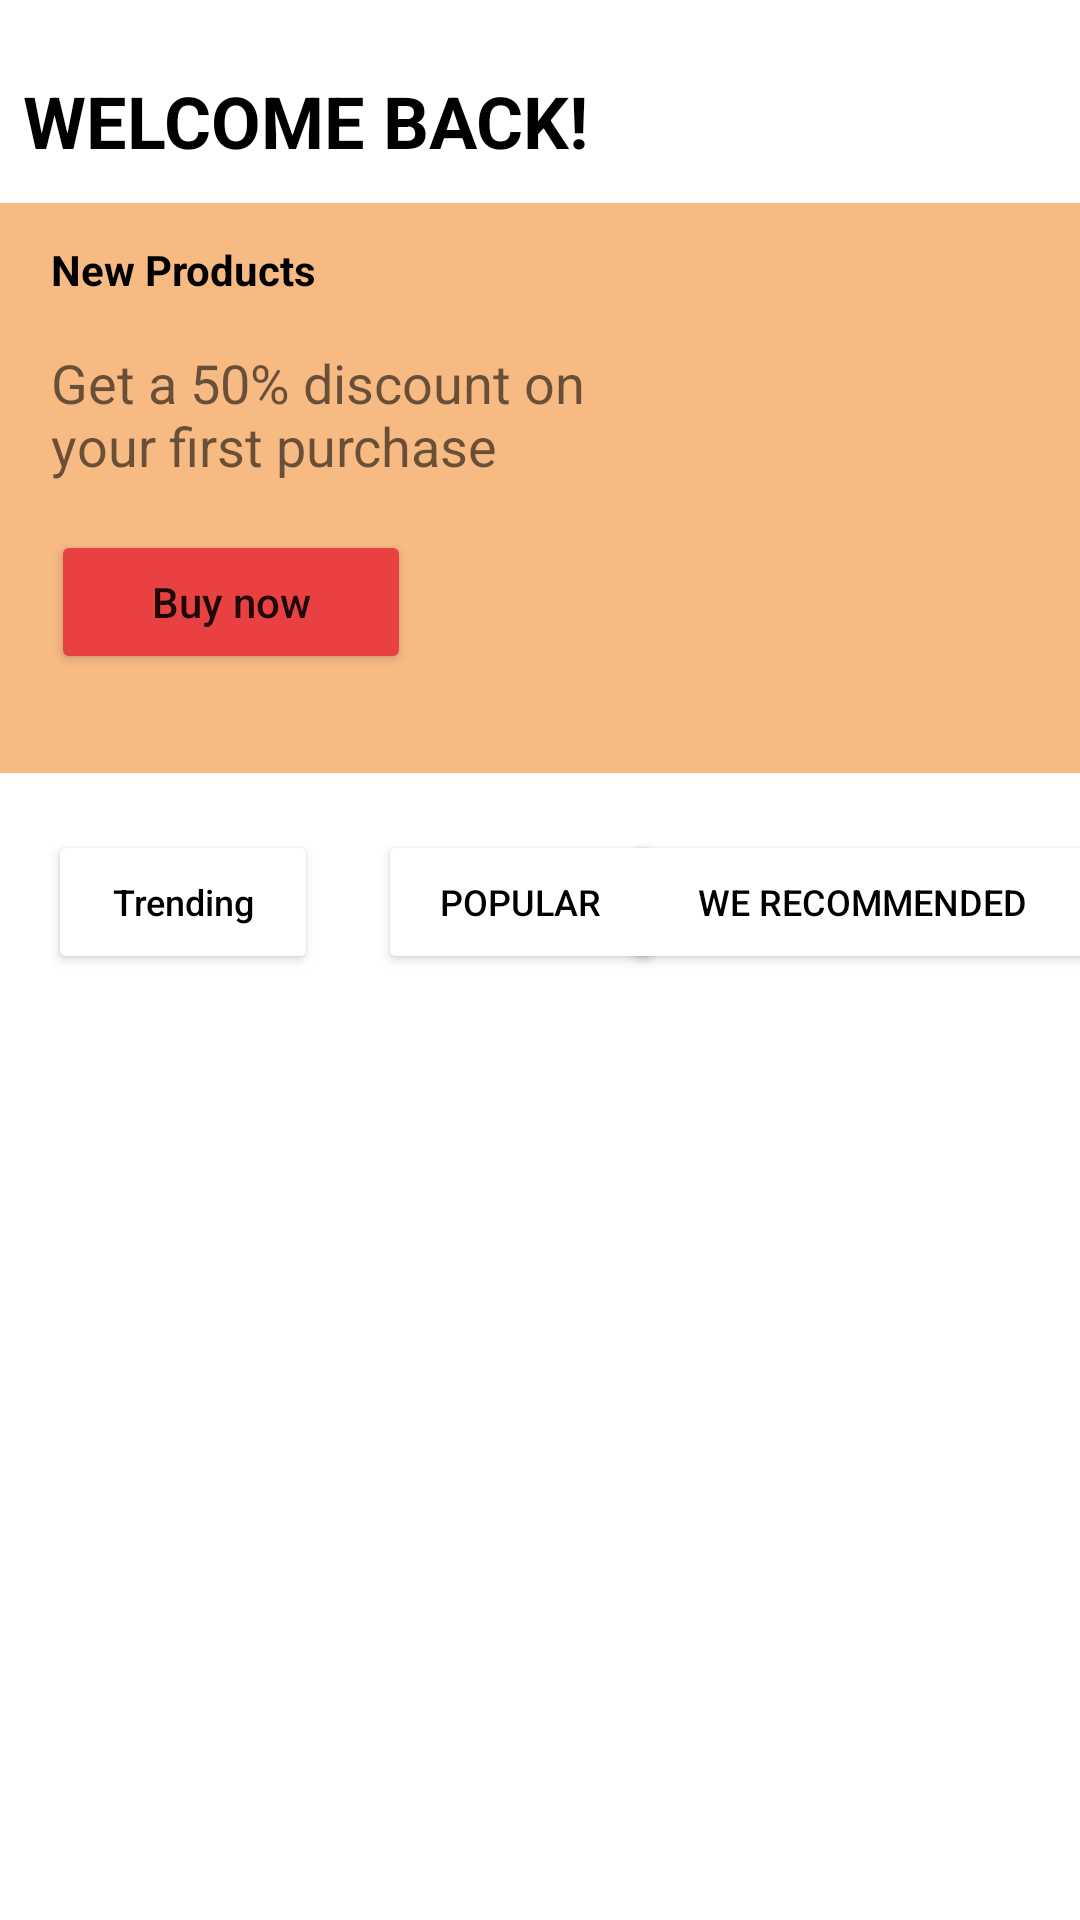

Android layout source for this screen:
<!-- AndroidManifest.xml: application theme Theme.AndroidGiuaKy -->
<!-- res/layout/activity_bicycle.xml -->
<?xml version="1.0" encoding="utf-8"?>
<androidx.constraintlayout.widget.ConstraintLayout xmlns:android="http://schemas.android.com/apk/res/android"
    xmlns:app="http://schemas.android.com/apk/res-auto"
    xmlns:tools="http://schemas.android.com/tools"
    android:layout_width="match_parent"
    android:layout_height="match_parent"
    tools:context=".BicycleActivity">

    <TextView
        android:id="@+id/textView3"
        android:layout_width="wrap_content"
        android:layout_height="wrap_content"
        android:layout_marginTop="24dp"
        android:text="WELCOME BACK!"
        android:textColor="@color/black"
        android:textSize="24dp"
        android:textStyle="bold"
        app:layout_constraintEnd_toEndOf="parent"
        app:layout_constraintHorizontal_bias="0.045"
        app:layout_constraintStart_toStartOf="parent"
        app:layout_constraintTop_toTopOf="parent" />

    <View
        android:id="@+id/view"
        android:layout_width="match_parent"
        android:layout_height="190dp"
        android:background="#F7BA83"
        android:backgroundTint="#F7BA83"
        app:layout_constraintBottom_toBottomOf="parent"
        app:layout_constraintEnd_toEndOf="parent"
        app:layout_constraintHorizontal_bias="0.0"
        app:layout_constraintStart_toStartOf="parent"
        app:layout_constraintTop_toBottomOf="@+id/textView3"
        app:layout_constraintVertical_bias="0.029" />

    <TextView
        android:id="@+id/textView4"
        android:layout_width="wrap_content"
        android:layout_height="wrap_content"
        android:layout_marginTop="24dp"
        android:text="New Products"
        android:textColor="@color/black"
        android:textStyle="bold"
        app:layout_constraintEnd_toEndOf="parent"
        app:layout_constraintHorizontal_bias="0.035"
        app:layout_constraintStart_toStartOf="@+id/textView3"
        app:layout_constraintTop_toBottomOf="@+id/textView3" />

    <TextView
        android:id="@+id/textView5"
        android:layout_width="200dp"
        android:layout_height="wrap_content"
        android:layout_marginTop="16dp"
        android:textColor="@color/black"
        android:alpha="0.58"
        android:gravity="center|start"
        android:text="Get a 50% discount on your first purchase"
        android:textSize="18dp"
        app:layout_constraintEnd_toEndOf="parent"
        app:layout_constraintHorizontal_bias="0.0"
        app:layout_constraintStart_toStartOf="@+id/textView4"
        app:layout_constraintTop_toBottomOf="@+id/textView4" />

    <Button
        android:id="@+id/btn_buy_now"
        android:layout_width="120dp"
        android:layout_height="wrap_content"
        android:layout_marginTop="16dp"
        android:backgroundTint="#E94141"
        android:text="Buy now"
        android:textAllCaps="false"
        app:layout_constraintEnd_toEndOf="@+id/view"
        app:layout_constraintHorizontal_bias="0.0"
        app:layout_constraintStart_toStartOf="@+id/textView5"
        app:layout_constraintTop_toBottomOf="@+id/textView5" />

    <ImageView
        android:id="@+id/imageView"
        android:layout_width="150dp"
        android:layout_height="150dp"
        app:layout_constraintBottom_toBottomOf="@+id/btn_buy_now"
        app:layout_constraintEnd_toEndOf="parent"
        app:layout_constraintHorizontal_bias="0.881"
        app:layout_constraintStart_toEndOf="@+id/btn_buy_now"
        app:layout_constraintTop_toTopOf="@+id/textView5"
        app:layout_constraintVertical_bias="0.0"
        app:srcCompat="@drawable/bifive_removebg_preview" />

    <Button
        android:id="@+id/btn_trending"
        android:layout_width="90dp"
        android:layout_height="wrap_content"
        android:layout_marginStart="16dp"
        android:layout_marginTop="52dp"
        android:backgroundTint="#fff"
        android:text="Trending"
        android:textAllCaps="false"
        android:textColor="@color/black"
        android:textSize="12dp"
        app:layout_constraintStart_toStartOf="parent"
        app:layout_constraintTop_toBottomOf="@+id/btn_buy_now" />

    <Button
        android:id="@+id/btn_popular"
        android:layout_width="95dp"
        android:layout_height="wrap_content"
        android:layout_marginStart="20dp"
        android:backgroundTint="#fff"
        android:text="Popular"
        android:textColor="@color/black"
        android:textSize="12dp"
        app:layout_constraintBottom_toBottomOf="@+id/btn_trending"
        app:layout_constraintStart_toEndOf="@+id/btn_trending"
        app:layout_constraintTop_toTopOf="@+id/btn_trending"
        app:layout_constraintVertical_bias="0.0" />

    <Button
        android:id="@+id/btn_recommend"
        android:layout_width="160dp"
        android:layout_height="wrap_content"
        android:backgroundTint="#fff"
        android:text="We recommended"
        android:textColor="@color/black"
        android:textSize="12dp"
        app:layout_constraintBottom_toBottomOf="@+id/btn_popular"
        app:layout_constraintEnd_toEndOf="parent"
        app:layout_constraintHorizontal_bias="0.652"
        app:layout_constraintStart_toEndOf="@+id/btn_popular"
        app:layout_constraintTop_toTopOf="@+id/btn_popular"
        app:layout_constraintVertical_bias="0.0" />

    <androidx.recyclerview.widget.RecyclerView
        android:id="@+id/my_recycler_view"
        android:layout_width="409dp"
        android:layout_height="379dp"
        app:layout_constraintBottom_toBottomOf="parent"
        app:layout_constraintEnd_toEndOf="parent"
        app:layout_constraintStart_toStartOf="parent"
        app:layout_constraintTop_toBottomOf="@+id/btn_popular" />
</androidx.constraintlayout.widget.ConstraintLayout>
<!-- resources referenced by this layout -->
<resources>
  <style name="Theme.AndroidGiuaKy" parent="Theme.MaterialComponents.DayNight.NoActionBar">
          
          <item name="colorPrimary">@color/purple_500</item>
          <item name="colorPrimaryVariant">@color/purple_700</item>
          <item name="colorOnPrimary">@color/white</item>
          
          <item name="colorSecondary">@color/teal_200</item>
          <item name="colorSecondaryVariant">@color/teal_700</item>
          <item name="colorOnSecondary">@color/black</item>
          
          <item name="android:statusBarColor" tools:targetApi="l">?attr/colorPrimaryVariant</item>
          
      </style>
  <!-- not gathered from this repository: default colours our renderer supplied (Android Studio template values) -->
  <color name="purple_500">#FF6200EE</color>
  <color name="purple_700">#FF3700B3</color>
  <color name="teal_200">#FF03DAC5</color>
  <color name="teal_700">#FF018786</color>
  <color name="black">#FF000000</color>
  <color name="white">#FFFFFFFF</color>
</resources>
